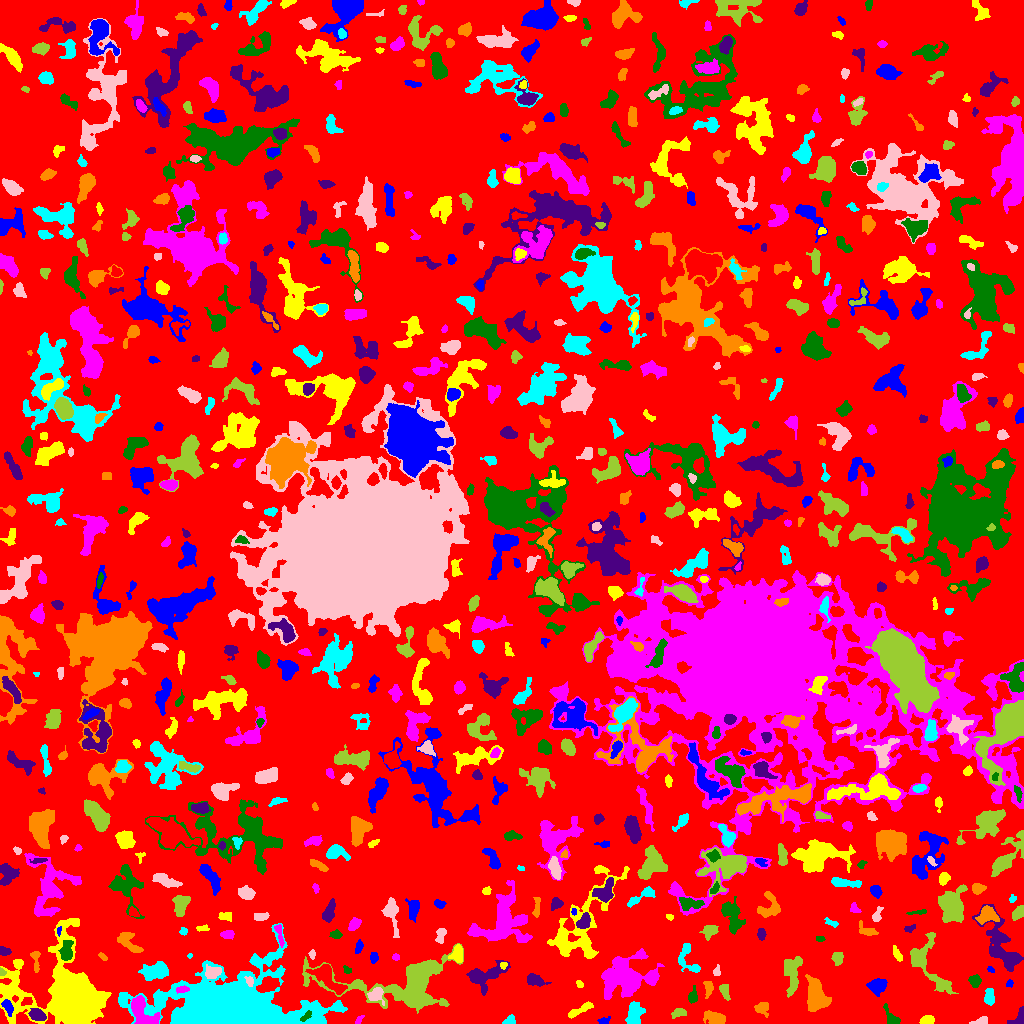

The table this chart was drawn from, first rows:
ID, X, Y, A, B, theta, total_flux, mu_max, mu_median, mu_mean, R_fwhm, R_e, R10, R90, x_start, x_end, y_start, y_end, area, greylevel
0, 496.4, 514, 298.2, 292.7, 1.457, 1742814, 13.0, 2.0, 2.433, 65.59, 236.1, 90.6, 371.1, 0, 1023, 0, 1023, 716184, 2.433
1, 603.9, 2.69, 2.927, 1.685, 0.3306, 171.0, 4.0, 2.0, 2.311, 4.107, 2.706, 1.128, 4.029, 597, 610, 0, 7, 74, 7.311
2, 927, 2.908, 3.366, 2.048, 0.1519, 709.0, 12.0, 6.0, 6.008, 4.549, 3.338, 1.262, 5.14, 919, 934, 0, 8, 118, 10.01
3, 359, 3.297, 2.749, 1.184, 1.042, 64.0, 3.0, 1.0, 1.164, 2.326, 2.034, 0.7979, 3.338, 355, 364, 0, 8, 55, 6.164
4, 891.6, 4.706, 5.105, 2.517, -1.016, 470.0, 8.0, 2.0, 2.919, 4.297, 3.432, 1.262, 5.614, 883, 900, 0, 20, 161, 7.919
5, 1020, 7.302, 5.046, 2.225, 1.103, 328.0, 6.0, 2.0, 2.201, 4.549, 3.385, 1.262, 5.412, 1007, 1023, 0, 17, 149, 7.201
6, 715.3, 5.017, 5.356, 2.918, -0.289, 1104, 9.0, 4.0, 4.543, 6.129, 4.754, 1.954, 7.485, 703, 725, 0, 13, 243, 8.543
7, 509.6, 2.327, 2.617, 1.904, 0.4293, 275.0, 9.0, 3.0, 2.957, 2.523, 2.523, 0.9772, 4.26, 502, 515, 0, 9, 93, 8.957
8, 980, 2.117, 4.498, 1.697, 0.2524, 213.0, 5.0, 2.0, 2.13, 2.985, 3.192, 1.128, 4.918, 969, 987, 0, 7, 100, 7.13
9, 678, 9.969, 3.779, 2.057, 0.2884, 227.0, 5.0, 2.0, 1.908, 3.29, 3.241, 1.128, 5.171, 671, 686, 5, 15, 119, 7.908
10, 841.2, 23.39, 6.246, 5.103, -1.239, 1894, 13.0, 5.0, 5.247, 5.412, 5.89, 2.257, 9.541, 829, 858, 9, 37, 361, 9.247
11, 7.669, 16.78, 3.959, 2.041, -1.136, 423.0, 7.0, 3.0, 3.18, 4.184, 3.568, 1.382, 5.557, 1, 13, 7, 24, 133, 12.18
12, 580.8, 13.96, 8.098, 1.802, 0.4843, 492.0, 6.0, 2.5, 2.703, 5.382, 4.297, 1.693, 6.676, 568, 593, 5, 22, 182, 6.703
13, 141.4, 13.81, 9.351, 4.69, -0.9354, 1606, 11.0, 3.0, 3.439, 4.951, 6.103, 2.111, 10.56, 131, 160, 0, 28, 467, 10.44
14, 306, 7.291, 3.474, 1.536, 0.7489, 199.0, 5.0, 3.0, 2.519, 3.568, 2.932, 1.128, 4.37, 300, 311, 2, 13, 79, 20.52
15, 36.8, 8.736, 3.961, 2.608, -0.419, 919.0, 10.0, 5.0, 5.049, 5.614, 4.146, 1.693, 6.408, 28, 46, 3, 15, 182, 12.05
16, 762.5, 15.99, 3.193, 2.994, 0.7331, 301.0, 5.0, 2.0, 1.929, 3.909, 3.385, 1.382, 5.499, 754, 768, 6, 21, 156, 6.929
17, 634.3, 8.715, 5.575, 3.476, 1.365, 1155, 9.0, 4.0, 3.738, 5.836, 5.232, 2.111, 8.273, 625, 645, 0, 22, 309, 8.738
18, 375, 28.22, 3.857, 3.293, 0.3786, 782.0, 10.0, 4.0, 4.227, 4.754, 3.989, 1.596, 6.507, 367, 384, 18, 36, 185, 13.23
19, 724.7, 32.58, 4.034, 2.126, -1.281, 438.0, 6.0, 3.0, 3.369, 5.109, 3.613, 1.493, 5.642, 719, 730, 23, 39, 130, 7.369
20, 26.86, 22.15, 2.928, 2.085, 0.4093, 205.0, 3.0, 3.0, 2.44, 4.853, 3.29, 1.382, 4.618, 21, 32, 18, 26, 84, 11.44
21, 878, 37.29, 4.322, 3.575, 0.4136, 898.0, 7.0, 3.0, 3.606, 5.944, 4.886, 1.954, 7.756, 866, 887, 27, 45, 249, 7.606
22, 72.95, 25.42, 15.54, 12.72, -0.5544, 78433, 140.0, 5.0, 18.91, 10.76, 11.38, 4.334, 23.12, 0, 111, 0, 105, 4147, 22.91
23, 182.4, 34.13, 3.288, 1.551, 0.08804, 234.0, 5.0, 3.0, 2.819, 3.827, 2.877, 1.128, 4.442, 176, 189, 30, 38, 83, 13.82
24, 692.9, 27.38, 4.072, 2.291, 1.387, 288.0, 5.0, 2.0, 2.42, 4.068, 3.613, 1.382, 5.47, 688, 697, 20, 38, 119, 7.42
25, 483.5, 48.9, 11.37, 4.8, 0.3311, 1526, 12.0, 2.0, 2.868, 4.754, 5.997, 2.111, 10.94, 466, 510, 28, 63, 532, 7.868
26, 708.4, 35.62, 3.88, 2.037, -1.569, 340.0, 6.0, 2.0, 2.742, 3.949, 3.241, 1.262, 5.412, 703, 713, 25, 42, 124, 7.742
27, 989.1, 26.17, 3.808, 2.193, 1.501, 513.0, 9.0, 3.0, 3.288, 3.785, 3.523, 1.382, 5.67, 984, 994, 18, 35, 156, 8.288
28, 250, 42.24, 2.369, 1.491, -1.268, 152.0, 5.0, 2.0, 2.054, 2.985, 2.257, 0.9772, 3.656, 244, 253, 37, 47, 74, 12.05
29, 792.6, 49.93, 10.2, 3.831, 1.537, 845.0, 8.0, 2.0, 1.89, 4.26, 5.781, 2.034, 9.575, 784, 802, 26, 67, 447, 6.89
30, 328.2, 45.3, 11.01, 4.314, -0.7789, 1097, 8.0, 2.0, 2.309, 5.528, 6.408, 2.326, 10.23, 305, 347, 29, 59, 475, 10.31
31, 1010, 40.18, 1.844, 1.666, 1.36, 103.0, 5.0, 2.0, 2.06, 2.185, 2.034, 0.7979, 3.338, 1006, 1013, 36, 44, 50, 9.06
32, 579.3, 39.27, 2.095, 1.436, -0.8431, 81.0, 3.0, 2.0, 1.588, 2.985, 2.257, 0.7979, 3.385, 576, 583, 36, 43, 51, 7.588
33, 651.9, 45.78, 2.895, 2.339, 1.248, 652.0, 13.0, 5.0, 5.258, 3.613, 3.241, 1.262, 5.293, 645, 658, 39, 52, 124, 11.26
34, 974.8, 42.84, 2.823, 2.602, -1.276, 659.0, 11.0, 5.0, 4.992, 4.107, 3.432, 1.382, 5.441, 968, 981, 36, 49, 132, 8.992
35, 534.2, 43.48, 4.7, 2.504, -0.28, 782.0, 9.0, 3.0, 4.094, 4.853, 4.029, 1.596, 6.604, 527, 551, 37, 50, 191, 8.094
36, 816.1, 26.53, 7.781, 4.533, -1.467, 3356, 14.0, 6.0, 5.826, 9.15, 7.114, 2.877, 10.81, 805, 831, 12, 49, 576, 10.83
37, 154.7, 51.63, 6.364, 3.539, 0.1975, 1390, 8.0, 3.0, 3.475, 7.858, 5.89, 2.394, 9.219, 138, 168, 43, 62, 400, 8.475
38, 212.6, 51.02, 4.106, 3.052, 0.3115, 781.0, 7.0, 5.0, 4.315, 6.18, 4.442, 1.871, 6.58, 205, 221, 45, 59, 181, 13.31
39, 1.602, 50.91, 1.828, 1.455, -1.359, 88.0, 4.0, 2.0, 1.956, 2.877, 1.954, 0.7979, 3.038, 0, 6, 48, 56, 45, 9.956
40, 113.5, 48.35, 3.735, 2.017, 0.9971, 315.0, 9.0, 2.0, 2.405, 2.523, 3.09, 1.128, 5.078, 108, 121, 42, 61, 131, 7.405
41, 990.8, 53.94, 1.945, 1.223, -0.5867, 70.0, 4.0, 1.5, 1.667, 2.585, 1.871, 0.5642, 3.09, 987, 994, 51, 57, 42, 6.667
42, 503.5, 58.8, 1.724, 1.434, 0.5014, 113.0, 6.0, 2.0, 2.306, 2.523, 1.871, 0.5642, 3.141, 500, 507, 54, 61, 49, 12.31
43, 623.9, 46.49, 12.69, 9.482, 0.6172, 5304, 10.0, 4.0, 4.018, 12.55, 11.23, 4.406, 17.67, 601, 664, 24, 75, 1320, 8.018
44, 347.2, 53.39, 2.251, 1.656, -0.4192, 155.0, 5.0, 3.0, 2.719, 3.338, 2.394, 0.9772, 3.613, 343, 351, 50, 58, 57, 7.719
45, 1002, 75.42, 16.64, 6.157, -1.081, 3258, 10.0, 3.0, 3.584, 8.938, 8.722, 3.432, 14.68, 972, 1023, 52, 119, 909, 7.584
46, 35.4, 64.61, 6.096, 1.948, -1.489, 358.0, 8.0, 2.0, 2.754, 3.338, 3.192, 1.128, 5.412, 30, 40, 51, 72, 130, 9.754
47, 687.8, 65.36, 9.667, 4.549, -1.181, 683.0, 6.0, 2.0, 2.413, 5.971, 5.046, 1.954, 8.117, 678, 700, 51, 80, 283, 7.413
48, 716.9, 52.09, 2.609, 1.693, 1.395, 169.0, 5.0, 2.0, 2.522, 3.192, 2.585, 0.9772, 3.989, 713, 720, 48, 59, 67, 7.522
49, 837.6, 65.37, 3.096, 2.717, -1.323, 471.0, 7.0, 3.0, 3.568, 4.442, 3.656, 1.382, 5.642, 831, 843, 58, 71, 132, 7.568
50, 875.2, 60.8, 3.211, 2.055, -1.298, 261.0, 5.0, 2.0, 2.212, 3.949, 3.29, 1.262, 5.109, 870, 881, 54, 68, 118, 7.212
51, 373.7, 66.1, 2.723, 1.927, -1.505, 210.0, 5.0, 3.0, 2.471, 3.7, 2.985, 1.128, 4.442, 370, 378, 60, 71, 85, 8.471
52, 897.3, 69.04, 4.164, 1.614, -1.076, 191.0, 4.0, 2.0, 1.819, 4.37, 3.141, 1.128, 4.983, 893, 902, 62, 78, 105, 6.819
53, 395.5, 66.39, 1.724, 1.654, -0.0807, 144.0, 5.0, 3.0, 2.939, 2.985, 2.185, 0.7979, 3.29, 392, 399, 63, 70, 49, 10.94
54, 66.38, 71.83, 5.213, 2.686, 1.454, 791.0, 9.0, 3.0, 3.5, 4.583, 4.406, 1.693, 7.159, 58, 73, 63, 83, 226, 11.5
55, 4.11, 72.23, 2.751, 1.97, -0.2094, 291.0, 7.0, 3.0, 3.163, 3.338, 2.932, 1.128, 4.618, 0, 11, 68, 77, 92, 9.163
56, 103, 66.43, 2.245, 1.179, -0.7634, 81.0, 4.0, 1.0, 1.473, 2.877, 2.034, 0.7979, 3.192, 98, 107, 63, 71, 55, 6.473
57, 189.9, 67.55, 1.166, 1.01, 1.401, 49.0, 5.0, 2.0, 1.885, 1.784, 1.382, 0.0, 2.111, 187, 192, 65, 70, 26, 6.885
58, 312.2, 68.89, 2.234, 1.289, -1.49, 117.0, 6.0, 2.0, 2.089, 2.646, 2.034, 0.5642, 3.192, 308, 315, 64, 74, 56, 10.09
59, 406.6, 39.11, 30.1, 12.93, 0.01487, 11305, 19.0, 3.0, 4.76, 10.11, 12.7, 4.618, 22.92, 302, 463, 10, 80, 2375, 9.76
... 693 more rows
